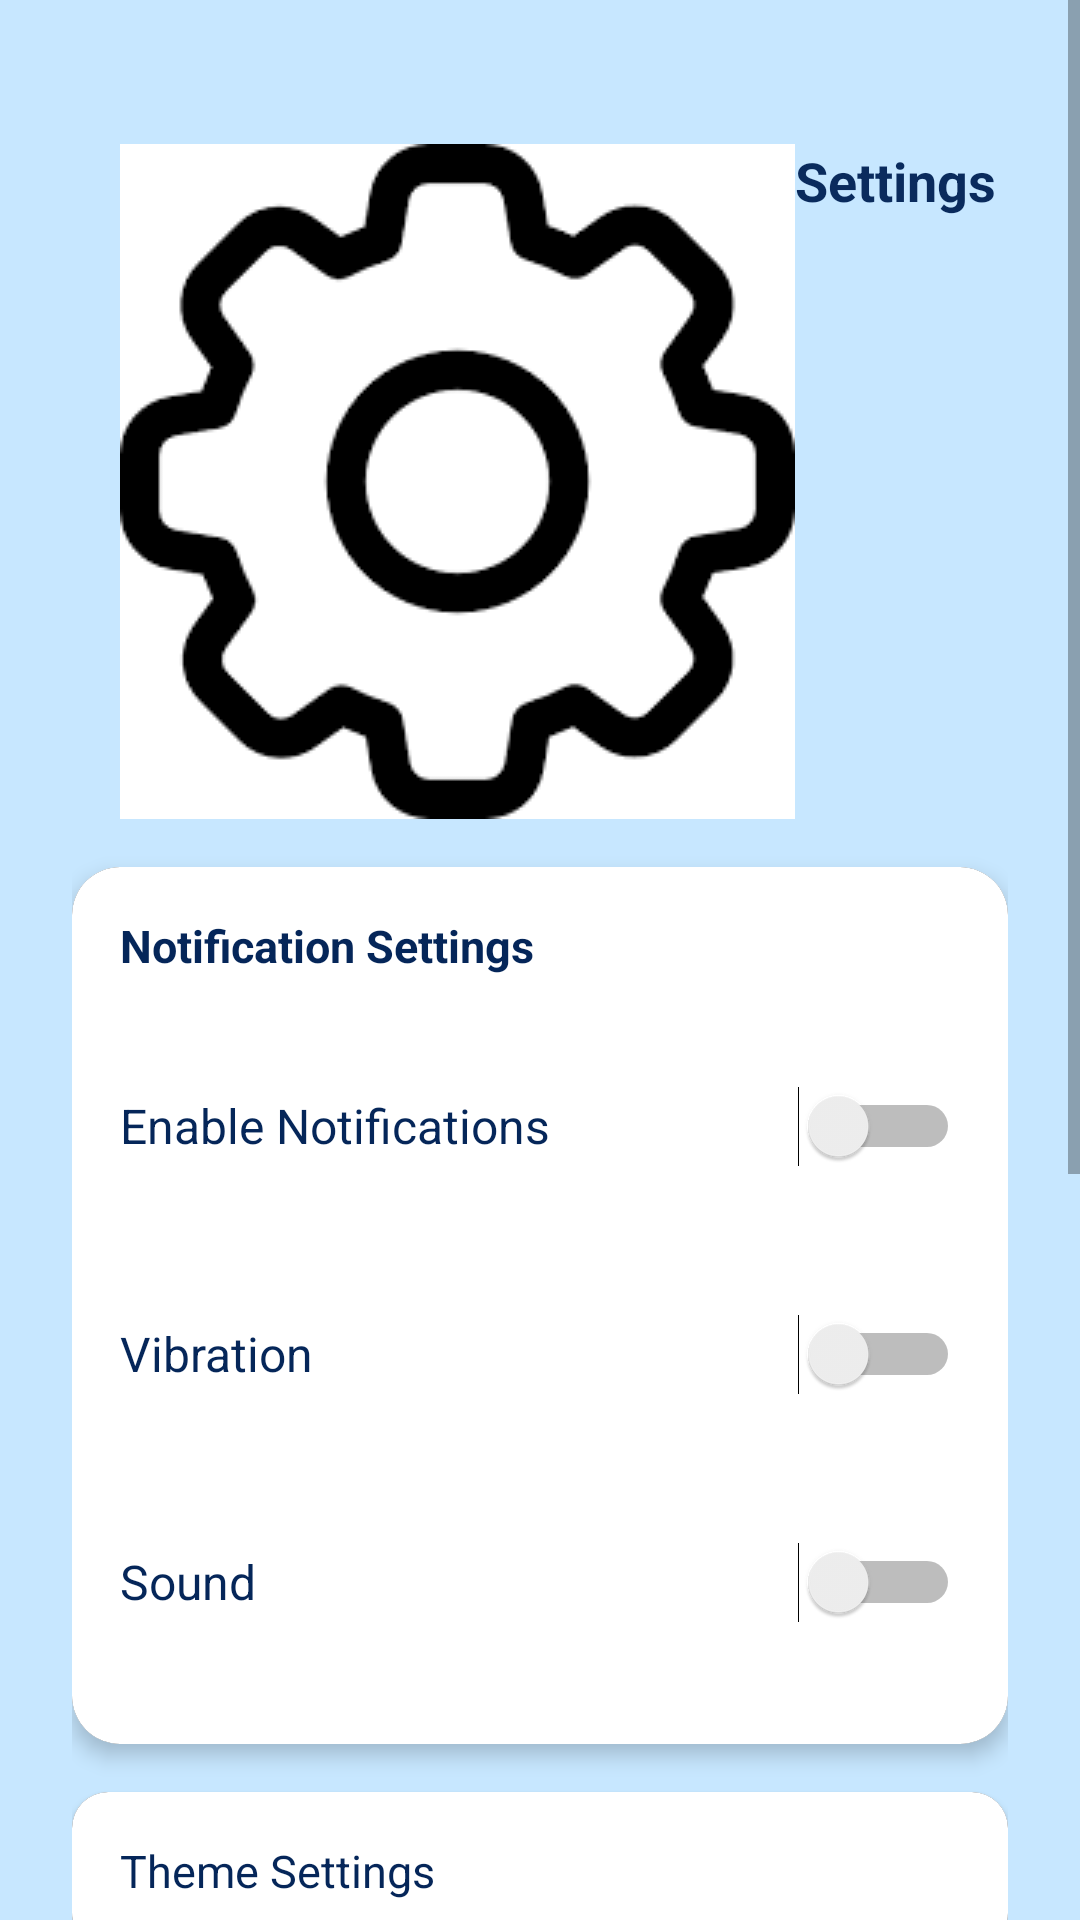

This screen was rendered from an Android layout file. Write that file and the resources it references.
<!-- AndroidManifest.xml: application theme Theme.NurtureNest -->
<!-- res/layout/fragment_settings.xml -->
<androidx.constraintlayout.widget.ConstraintLayout
    xmlns:android="http://schemas.android.com/apk/res/android"
    xmlns:app="http://schemas.android.com/apk/res-auto"
    xmlns:tools="http://schemas.android.com/tools"
    android:layout_width="match_parent"
    android:layout_height="match_parent"
    android:background="?attr/colorBackground"
    tools:context=".fragments.SettingsFragment">

    
    <ScrollView
        android:id="@+id/scroll_container"
        android:layout_width="0dp"
        android:layout_height="0dp"
        android:fillViewport="true"
        app:layout_constraintTop_toTopOf="parent"
        app:layout_constraintBottom_toBottomOf="parent"
        app:layout_constraintStart_toStartOf="parent"
        app:layout_constraintEnd_toEndOf="parent">

        <LinearLayout
            android:id="@+id/main_content"
            android:layout_width="match_parent"
            android:layout_height="wrap_content"
            android:orientation="vertical"
            android:paddingHorizontal="24dp"
            android:paddingVertical="32dp">

            
            <TextView
                android:id="@+id/tvThemeSettings"
                android:layout_width="325dp"
                android:layout_height="wrap_content"
                android:drawableStart="@drawable/ic_settings"
                android:padding="16dp"
                android:text="Settings"
                android:textColor="?attr/colorPrimary"
                android:textSize="18sp"
                android:textStyle="bold" />

            
            <com.google.android.material.card.MaterialCardView
                android:id="@+id/cardNotificationSettings"
                android:layout_width="match_parent"
                android:layout_height="wrap_content"
                android:layout_marginBottom="16dp"
                app:cardCornerRadius="16dp"
                app:cardElevation="4dp">

                <LinearLayout
                    android:layout_width="match_parent"
                    android:layout_height="wrap_content"
                    android:orientation="vertical"
                    android:background="@color/dark_on_background"
                    android:padding="16dp">

                    
                    <TextView
                        android:layout_width="wrap_content"
                        android:layout_height="wrap_content"
                        android:layout_marginBottom="12dp"
                        android:text="Notification Settings"
                        android:textColor="@color/dark_on_primary"
                        android:textSize="15sp"
                        android:textStyle="bold" />

                    
                    <LinearLayout
                        android:layout_width="match_parent"
                        android:layout_height="wrap_content"
                        android:orientation="horizontal"
                        android:gravity="center_vertical"
                        android:paddingVertical="8dp">

                        <TextView
                            android:layout_width="0dp"
                            android:layout_height="wrap_content"
                            android:layout_weight="1"
                            android:text="Enable Notifications"
                            android:textColor="@color/dark_on_primary"
                            android:textSize="16sp"/>

                        <Switch
                            android:id="@+id/switchNotifications"
                            android:layout_width="60dp"
                            android:layout_height="60dp" />
                    </LinearLayout>

                    
                    <LinearLayout
                        android:layout_width="match_parent"
                        android:layout_height="wrap_content"
                        android:orientation="horizontal"
                        android:gravity="center_vertical"
                        android:paddingVertical="8dp">

                        <TextView
                            android:layout_width="0dp"
                            android:layout_height="wrap_content"
                            android:layout_weight="1"
                            android:text="Vibration"
                            android:textColor="@color/dark_on_primary"
                            android:textSize="16sp"/>

                        <Switch
                            android:id="@+id/switchVibration"
                            android:layout_width="60dp"
                            android:layout_height="60dp" />
                    </LinearLayout>

                    
                    <LinearLayout
                        android:layout_width="match_parent"
                        android:layout_height="wrap_content"
                        android:orientation="horizontal"
                        android:gravity="center_vertical"
                        android:paddingVertical="8dp">

                        <TextView
                            android:layout_width="0dp"
                            android:layout_height="wrap_content"
                            android:layout_weight="1"
                            android:text="Sound"
                            android:textColor="@color/dark_on_primary"
                            android:textSize="16sp"/>

                        <Switch
                            android:id="@+id/switchSound"
                            android:layout_width="60dp"
                            android:layout_height="60dp" />
                    </LinearLayout>
                </LinearLayout>
            </com.google.android.material.card.MaterialCardView>

            
            <com.google.android.material.card.MaterialCardView
                android:id="@+id/cardThemeSettings"
                android:layout_width="match_parent"
                android:layout_height="wrap_content"
                android:layout_marginBottom="12dp"
                app:cardElevation="2dp"
                app:cardCornerRadius="12dp"
                android:clickable="true"
                android:focusable="true">

                <LinearLayout
                    android:layout_width="match_parent"
                    android:layout_height="wrap_content"
                    android:background="@color/cardview_light_background"
                    android:gravity="center_vertical"
                    android:orientation="horizontal"
                    android:padding="16dp">

                    <TextView
                        android:id="@+id/tvColourThemeSettings"
                        android:layout_width="wrap_content"
                        android:layout_height="wrap_content"
                        android:text="Theme Settings"
                        android:textColor="@color/dark_on_primary"
                        android:textSize="15sp" />
                </LinearLayout>
            </com.google.android.material.card.MaterialCardView>

            
            <com.google.android.material.card.MaterialCardView
                android:id="@+id/cardAccountSettings"
                android:layout_width="match_parent"
                android:layout_height="wrap_content"
                android:layout_marginBottom="16dp"
                app:cardCornerRadius="16dp"
                app:cardElevation="4dp">

                <LinearLayout
                    android:layout_width="match_parent"
                    android:layout_height="wrap_content"
                    android:orientation="vertical"
                    android:background="@color/cardview_light_background"
                    android:padding="16dp">

                    <TextView
                        android:layout_width="wrap_content"
                        android:layout_height="wrap_content"
                        android:layout_marginBottom="12dp"
                        android:text="Account Settings"
                        android:textColor="@color/dark_on_primary"
                        android:textSize="15sp"
                        android:textStyle="bold" />

                    <Button
                        android:id="@+id/btnUpdateProfile"
                        android:layout_width="match_parent"
                        android:layout_height="wrap_content"
                        android:text="Update Profile Info"
                        style="?attr/materialButtonOutlinedStyle"
                        android:textColor="@color/dark_on_primary"/>

                    <Button
                        android:id="@+id/btnChangePassword"
                        android:layout_width="match_parent"
                        android:layout_height="wrap_content"
                        android:text="Change Password"
                        android:layout_marginTop="8dp"
                        style="?attr/materialButtonOutlinedStyle"
                        android:textColor="@color/dark_on_primary"/>

                    <Button
                        android:id="@+id/btnDeleteAccount"
                        android:layout_width="match_parent"
                        android:layout_height="wrap_content"
                        android:text="Delete Account"
                        android:layout_marginTop="8dp"
                        android:textColor="@android:color/holo_red_dark"
                        style="?attr/materialButtonOutlinedStyle"/>
                </LinearLayout>
            </com.google.android.material.card.MaterialCardView>

            
            <TextView
                android:id="@+id/tvPrivacySecurity"
                android:layout_width="match_parent"
                android:layout_height="wrap_content"
                android:text="Privacy and Security"
                android:textSize="18sp"
                android:textColor="?attr/colorPrimary"
                android:clickable="true"
                android:focusable="true"
                android:paddingVertical="16dp"
                android:background="?attr/selectableItemBackground"/>

            <TextView
                android:id="@+id/tvSupportHelp"
                android:layout_width="match_parent"
                android:layout_height="wrap_content"
                android:text="Support / Help"
                android:textSize="18sp"
                android:textColor="?attr/colorPrimary"
                android:clickable="true"
                android:focusable="true"
                android:paddingVertical="16dp"
                android:background="?attr/selectableItemBackground"/>
        </LinearLayout>
    </ScrollView>

</androidx.constraintlayout.widget.ConstraintLayout>
<!-- resources referenced by this layout -->
<resources>
  <color name="dark_on_background">#FFFFFF</color>
  <color name="dark_on_primary">#052659</color>
  <!-- drawable ic_settings: png bitmap (drawable, 3836 bytes) -->
  <style name="Theme.NurtureNest" parent="Theme.MaterialComponents.DayNight.NoActionBar">
          <item name="colorPrimary">#0A2B5D</item>
          <item name="colorOnPrimary">#FFFFFF</item>
          <item name="colorSurface">#000000</item>
          <item name="colorOnSurface">#FFFFFF</item>
          <item name="colorBackground">#C7E7FF</item>
          <item name="colorOnBackground">#1A1A1A</item>
          <item name="android:windowBackground">#C7E7FF</item>
          <item name="TextColor">#000000</item>
      </style>
</resources>
